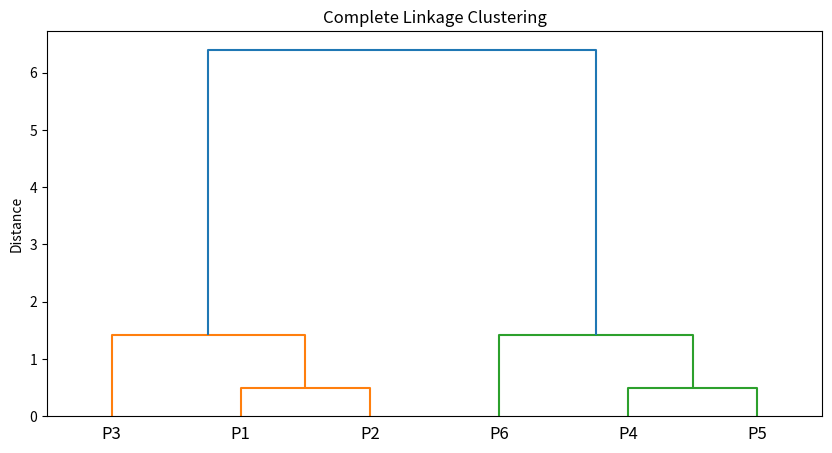
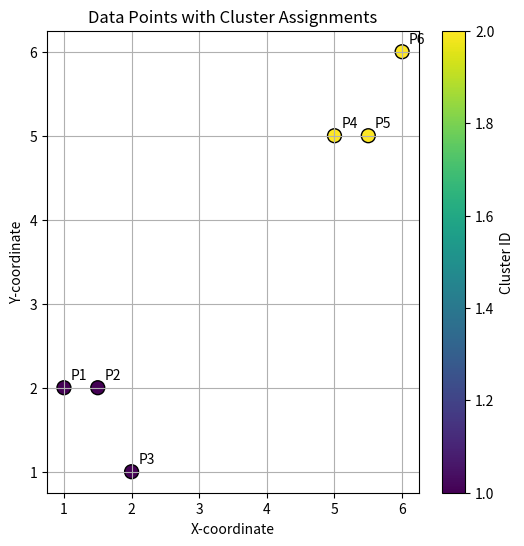

The script that saved these images, in order:
import numpy as np
from scipy.cluster.hierarchy import dendrogram, linkage, fcluster
import matplotlib.pyplot as plt

# Sample data
X = np.array([[1, 2], [1.5, 2], [2, 1], 
              [5, 5], [5.5, 5], [6, 6]])

# Complete linkage clustering (correct usage)
Z = linkage(X, method='complete', metric='euclidean')  # Note 'complete' in quotes

# Plot dendrogram
plt.figure(figsize=(10, 5))
dendrogram(Z,
           labels=['P1', 'P2', 'P3', 'P4', 'P5', 'P6'],
           orientation='top')
plt.title('Complete Linkage Clustering')
plt.ylabel('Distance')
plt.show()

# Get cluster assignments
clusters = fcluster(Z, t=2, criterion='maxclust')
print("Cluster assignments:", clusters)

# 6. Visualize Original Data with Clusters
plt.figure(figsize=(6, 6))
plt.scatter(X[:, 0], X[:, 1], c=clusters, cmap='viridis', s=100, edgecolor='k')
plt.title('Data Points with Cluster Assignments')
plt.xlabel('X-coordinate')
plt.ylabel('Y-coordinate')
for i, (x, y) in enumerate(X):
    plt.text(x+0.1, y+0.1, f'P{i+1}', fontsize=10)  # Label points
plt.colorbar(label='Cluster ID')
plt.grid(True)
plt.show()
